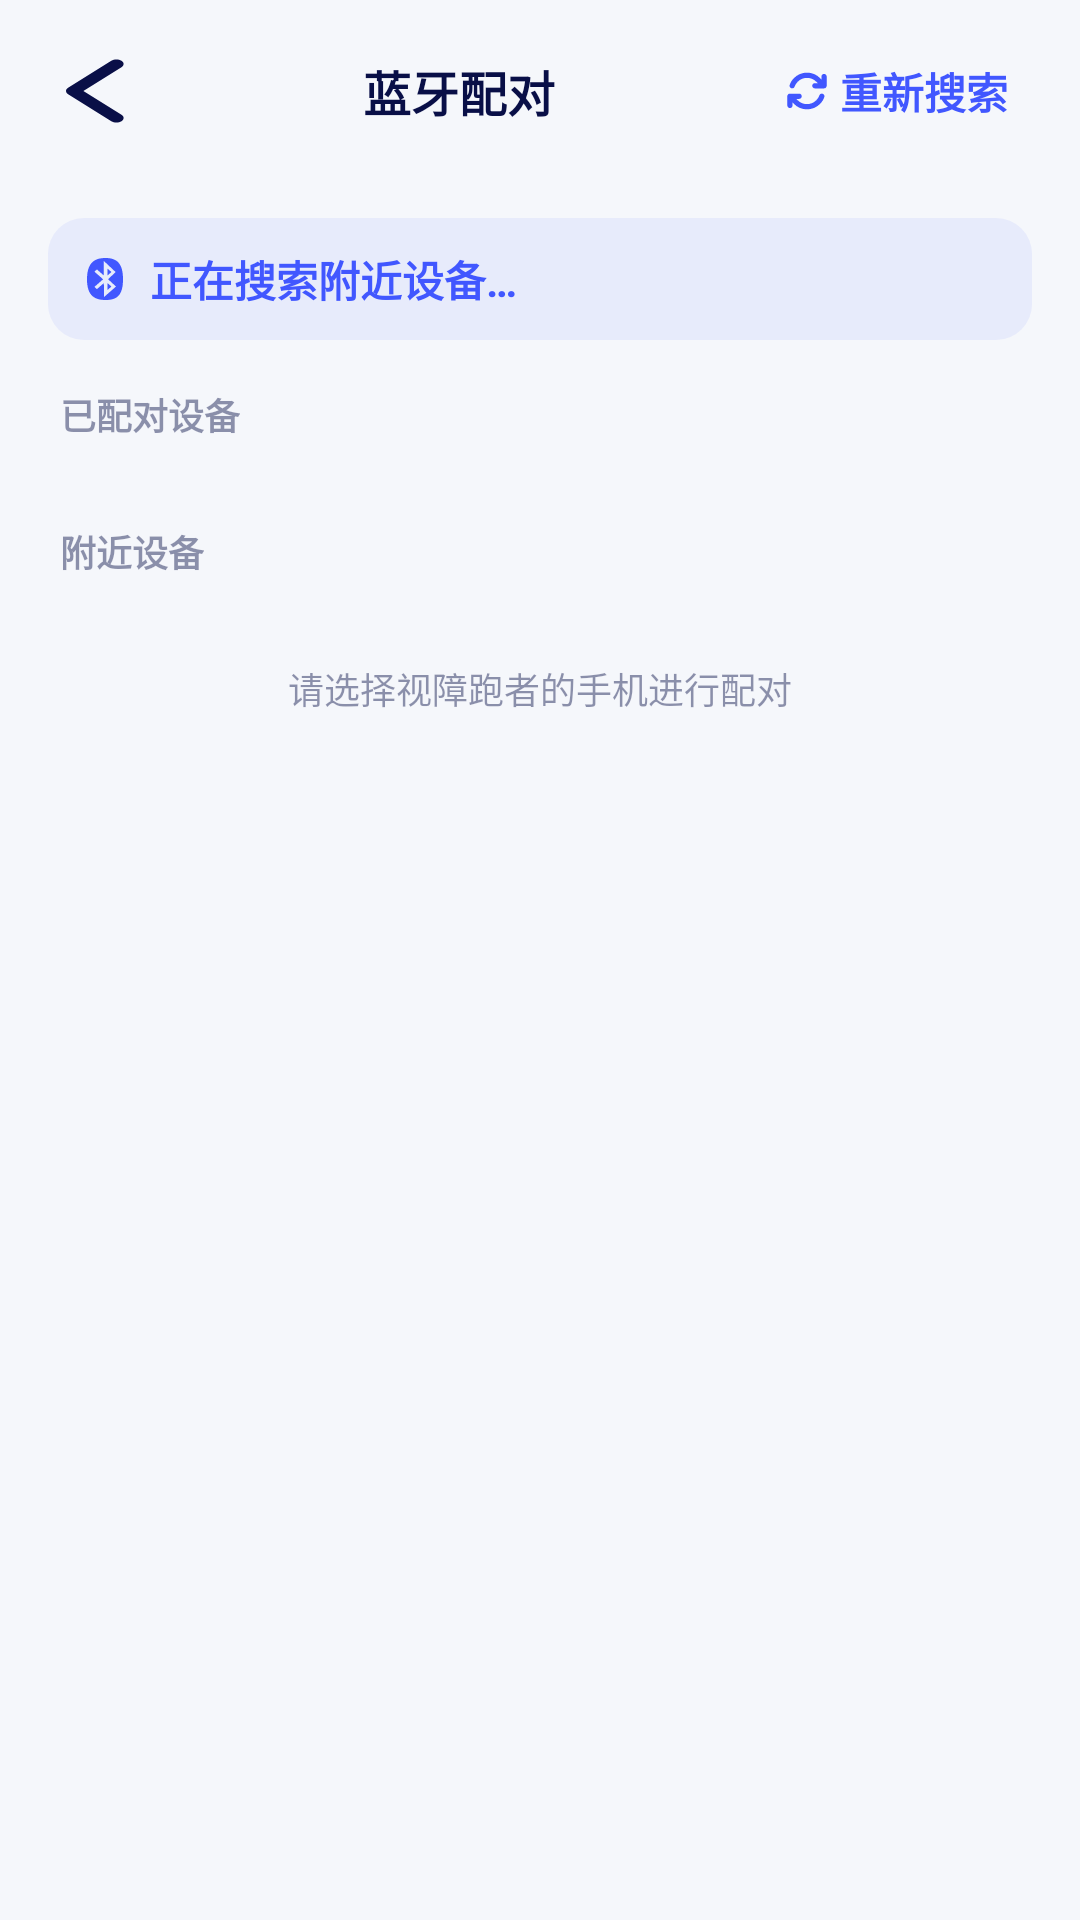

Reconstruct the res/layout file that produces this screen, plus the resources it refers to.
<!-- AndroidManifest.xml: activity theme Theme.RunGether.Guide -->
<!-- res/layout/activity_bluetooth_pair.xml -->
<?xml version="1.0" encoding="utf-8"?>
<LinearLayout xmlns:android="http://schemas.android.com/apk/res/android"
    xmlns:tools="http://schemas.android.com/tools"
    android:layout_width="match_parent"
    android:layout_height="match_parent"
    android:background="@color/guide_bg_light"
    android:orientation="vertical"
    android:fitsSystemWindows="true">

    <LinearLayout
        android:layout_width="match_parent"
        android:layout_height="wrap_content"
        android:gravity="center_vertical"
        android:orientation="horizontal"
        android:paddingHorizontal="@dimen/space_lg"
        android:paddingVertical="@dimen/space_md">

        <ImageView
            android:id="@+id/btn_back"
            android:layout_width="36dp"
            android:layout_height="36dp"
            android:background="?android:attr/selectableItemBackgroundBorderless"
            android:clickable="true"
            android:contentDescription="@string/action_back"
            android:focusable="true"
            android:padding="6dp"
            android:src="@drawable/ic_chevron_left" />

        <TextView
            android:layout_width="0dp"
            android:layout_height="wrap_content"
            android:layout_weight="1"
            android:gravity="center"
            android:text="@string/page_guide_bluetooth"
            android:textColor="@color/guide_navy"
            android:textSize="@dimen/text_guide_body_lg"
            android:textStyle="bold" />

        <LinearLayout
            android:id="@+id/btn_rescan"
            android:layout_width="wrap_content"
            android:layout_height="wrap_content"
            android:clickable="true"
            android:focusable="true"
            android:gravity="center_vertical"
            android:orientation="horizontal"
            android:padding="@dimen/space_sm">

            <ImageView
                android:layout_width="14dp"
                android:layout_height="14dp"
                android:contentDescription="@null"
                android:src="@drawable/ic_refresh" />

            <TextView
                android:layout_width="wrap_content"
                android:layout_height="wrap_content"
                android:layout_marginStart="@dimen/space_xs"
                android:text="@string/bluetooth_rescan"
                android:textColor="@color/guide_brand"
                android:textSize="@dimen/text_guide_body"
                android:textStyle="bold" />
        </LinearLayout>
    </LinearLayout>

    <ScrollView
        android:layout_width="match_parent"
        android:layout_height="0dp"
        android:layout_weight="1"
        android:overScrollMode="never">

        <LinearLayout
            android:layout_width="match_parent"
            android:layout_height="wrap_content"
            android:orientation="vertical"
            android:paddingHorizontal="@dimen/space_lg"
            android:paddingVertical="@dimen/space_md">

            <LinearLayout
                android:id="@+id/chip_scan_status"
                android:layout_width="match_parent"
                android:layout_height="wrap_content"
                android:background="@drawable/bg_status_chip_brand"
                android:gravity="center_vertical"
                android:orientation="horizontal"
                android:paddingHorizontal="12dp"
                android:paddingVertical="10dp">

                <ImageView
                    android:layout_width="14dp"
                    android:layout_height="14dp"
                    android:contentDescription="@null"
                    android:src="@drawable/ic_bluetooth" />

                <TextView
                    android:id="@+id/tv_scan_status"
                    android:layout_width="wrap_content"
                    android:layout_height="wrap_content"
                    android:layout_marginStart="@dimen/space_sm"
                    android:text="@string/bluetooth_scanning"
                    android:textColor="@color/guide_brand"
                    android:textSize="@dimen/text_guide_body"
                    android:textStyle="bold" />
            </LinearLayout>

            <TextView
                android:layout_width="wrap_content"
                android:layout_height="wrap_content"
                android:layout_marginTop="@dimen/space_lg"
                android:paddingHorizontal="4dp"
                android:text="@string/bluetooth_bonded_label"
                android:textColor="@color/guide_navy_45"
                android:textSize="12sp"
                android:textStyle="bold" />

            <LinearLayout
                android:id="@+id/ll_bonded_container"
                android:layout_width="match_parent"
                android:layout_height="wrap_content"
                android:layout_marginTop="@dimen/space_sm"
                android:orientation="vertical" />

            <TextView
                android:id="@+id/tv_bonded_empty"
                android:layout_width="match_parent"
                android:layout_height="wrap_content"
                android:layout_marginTop="@dimen/space_sm"
                android:background="@drawable/bg_card_panel"
                android:padding="@dimen/space_lg"
                android:text="@string/bluetooth_bonded_empty"
                android:textColor="@color/guide_navy_45"
                android:textSize="@dimen/text_guide_body"
                android:visibility="gone"
                tools:visibility="visible" />

            <TextView
                android:layout_width="wrap_content"
                android:layout_height="wrap_content"
                android:layout_marginTop="@dimen/space_xl"
                android:paddingHorizontal="4dp"
                android:text="@string/bluetooth_nearby_label"
                android:textColor="@color/guide_navy_45"
                android:textSize="12sp"
                android:textStyle="bold" />

            <LinearLayout
                android:id="@+id/ll_discovered_container"
                android:layout_width="match_parent"
                android:layout_height="wrap_content"
                android:layout_marginTop="@dimen/space_sm"
                android:background="@drawable/bg_card_panel"
                android:orientation="vertical" />

            <TextView
                android:layout_width="wrap_content"
                android:layout_height="wrap_content"
                android:layout_gravity="center_horizontal"
                android:layout_marginTop="@dimen/space_xl"
                android:text="@string/bluetooth_select_hint"
                android:textColor="@color/guide_navy_45"
                android:textSize="12sp" />
        </LinearLayout>
    </ScrollView>
</LinearLayout>
<!-- resources referenced by this layout -->
<resources>
  <color name="guide_bg_light">#FFF5F7FB</color>
  <color name="guide_brand">#FF4157FF</color>
  <color name="guide_navy">#FF090F47</color>
  <color name="guide_navy_45">#73090F47</color>
  <dimen name="space_lg">16dp</dimen>
  <dimen name="space_md">12dp</dimen>
  <dimen name="space_sm">8dp</dimen>
  <dimen name="space_xl">20dp</dimen>
  <dimen name="space_xs">4dp</dimen>
  <dimen name="text_guide_body">14sp</dimen>
  <dimen name="text_guide_body_lg">16sp</dimen>
  <!-- drawable bg_card_panel (drawable) -->
  <?xml version="1.0" encoding="utf-8"?>
  <shape xmlns:android="http://schemas.android.com/apk/res/android"
      android:shape="rectangle">
      <solid android:color="@color/color_white" />
      <corners android:radius="@dimen/radius_lg" />
      <stroke
          android:width="1dp"
          android:color="@color/guide_divider" />
  </shape>
  <!-- drawable bg_status_chip_brand (drawable) -->
  <?xml version="1.0" encoding="utf-8"?>
  <shape xmlns:android="http://schemas.android.com/apk/res/android"
      android:shape="rectangle">
      <solid android:color="#144157FF" />
      <corners android:radius="@dimen/radius_md" />
  </shape>
  <!-- drawable ic_chevron_left (drawable) -->
  <vector xmlns:android="http://schemas.android.com/apk/res/android"
      android:width="24dp"
      android:height="24dp"
      android:viewportWidth="320"
      android:viewportHeight="512"
      android:tint="@color/guide_navy">
      <path
          android:fillColor="@android:color/white"
          android:pathData="M9.4 233.4c-12.5 12.5-12.5 32.8 0 45.3l192 192c12.5 12.5 32.8 12.5 45.3 0s12.5-32.8 0-45.3L77.3 256 246.6 86.6c12.5-12.5 12.5-32.8 0-45.3s-32.8-12.5-45.3 0l-192 192z" />
  </vector>
  <string name="action_back">返回</string>
  <string name="bluetooth_bonded_empty">尚未配对盲人端设备</string>
  <string name="bluetooth_bonded_label">已配对设备</string>
  <string name="bluetooth_nearby_label">附近设备</string>
  <string name="bluetooth_rescan">重新搜索</string>
  <string name="bluetooth_scanning">正在搜索附近设备…</string>
  <string name="bluetooth_select_hint">请选择视障跑者的手机进行配对</string>
  <string name="page_guide_bluetooth">蓝牙配对</string>
  <color name="color_white">#FFFFFFFF</color>
  <dimen name="radius_lg">16dp</dimen>
  <color name="guide_divider">#FFE5E7EB</color>
  <dimen name="radius_md">12dp</dimen>
  <style name="Theme.RunGether.Base" parent="Theme.MaterialComponents.Light.NoActionBar.Bridge">
          <item name="android:windowDisablePreview">true</item>
          <item name="elevationOverlayEnabled">false</item>
          <item name="android:windowContentTransitions">false</item>
      </style>
  <color name="guide_brand_pressed">#FF3247E8</color>
  <color name="guide_navy_70">#B3090F47</color>
  <style name="Widget.RunGether.Guide.Toolbar" parent="Widget.MaterialComponents.Toolbar">
          <item name="android:background">@color/color_white</item>
          <item name="titleTextColor">@color/guide_navy</item>
          <item name="subtitleTextColor">@color/guide_navy_70</item>
          <item name="navigationIconTint">@color/guide_navy</item>
          <item name="android:elevation">0dp</item>
          <item name="elevation">0dp</item>
          <item name="titleTextAppearance">@style/TextAppearance.RunGether.Guide.Toolbar</item>
      </style>
  <style name="TextAppearance.RunGether.Guide.Toolbar" parent="TextAppearance.MaterialComponents.Headline6">
          <item name="android:textColor">@color/guide_navy</item>
          <item name="android:textSize">@dimen/text_guide_title</item>
          <item name="android:textStyle">bold</item>
      </style>
  <dimen name="text_guide_title">18sp</dimen>
</resources>
